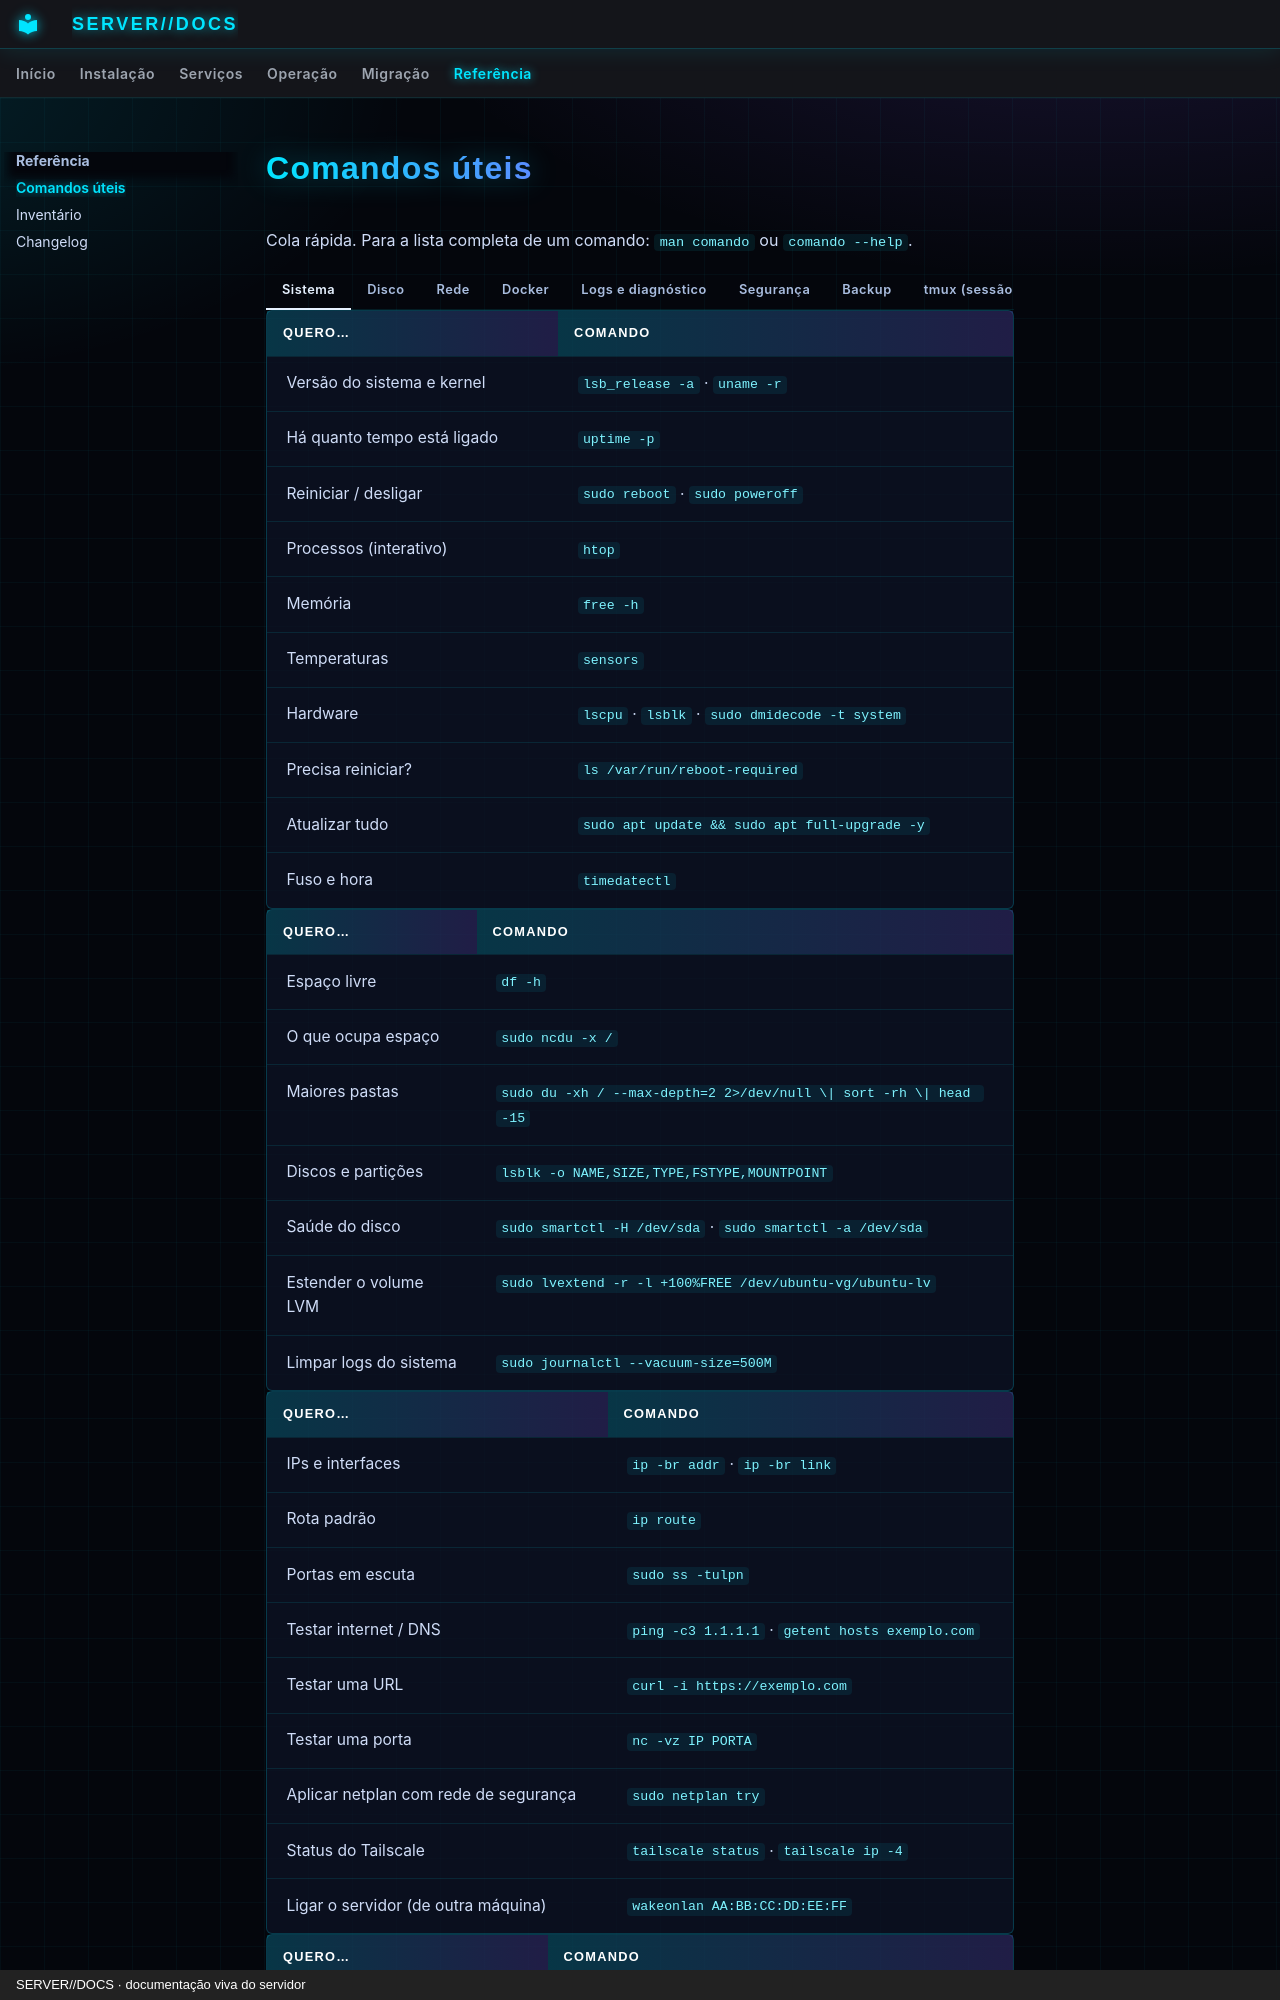

repository: SENSEI620/SENSE1-SERVER-DOCS · page: referencia/comandos/index.html · generator: mkdocs · copyright: SERVER//DOCS · documentação viva do servidor

# Comandos úteis

Cola rápida. Para a lista completa de um comando: `man comando` ou `comando --help`.

=== "Sistema"

    | Quero… | Comando |
    |---|---|
    | Versão do sistema e kernel | `lsb_release -a` · `uname -r` |
    | Há quanto tempo está ligado | `uptime -p` |
    | Reiniciar / desligar | `sudo reboot` · `sudo poweroff` |
    | Processos (interativo) | `htop` |
    | Memória | `free -h` |
    | Temperaturas | `sensors` |
    | Hardware | `lscpu` · `lsblk` · `sudo dmidecode -t system` |
    | Precisa reiniciar? | `ls /var/run/reboot-required` |
    | Atualizar tudo | `sudo apt update && sudo apt full-upgrade -y` |
    | Fuso e hora | `timedatectl` |

=== "Disco"

    | Quero… | Comando |
    |---|---|
    | Espaço livre | `df -h` |
    | O que ocupa espaço | `sudo ncdu -x /` |
    | Maiores pastas | `sudo du -xh / --max-depth=2 2>/dev/null \| sort -rh \| head -15` |
    | Discos e partições | `lsblk -o NAME,SIZE,TYPE,FSTYPE,MOUNTPOINT` |
    | Saúde do disco | `sudo smartctl -H /dev/sda` · `sudo smartctl -a /dev/sda` |
    | Estender o volume LVM | `sudo lvextend -r -l +100%FREE /dev/ubuntu-vg/ubuntu-lv` |
    | Limpar logs do sistema | `sudo journalctl --vacuum-size=500M` |

=== "Rede"

    | Quero… | Comando |
    |---|---|
    | IPs e interfaces | `ip -br addr` · `ip -br link` |
    | Rota padrão | `ip route` |
    | Portas em escuta | `sudo ss -tulpn` |
    | Testar internet / DNS | `ping -c3 1.1.1.1` · `getent hosts exemplo.com` |
    | Testar uma URL | `curl -i https://exemplo.com` |
    | Testar uma porta | `nc -vz IP PORTA` |
    | Aplicar netplan com rede de segurança | `sudo netplan try` |
    | Status do Tailscale | `tailscale status` · `tailscale ip -4` |
    | Ligar o servidor (de outra máquina) | `wakeonlan AA:BB:CC:DD:EE:FF` |

=== "Docker"
